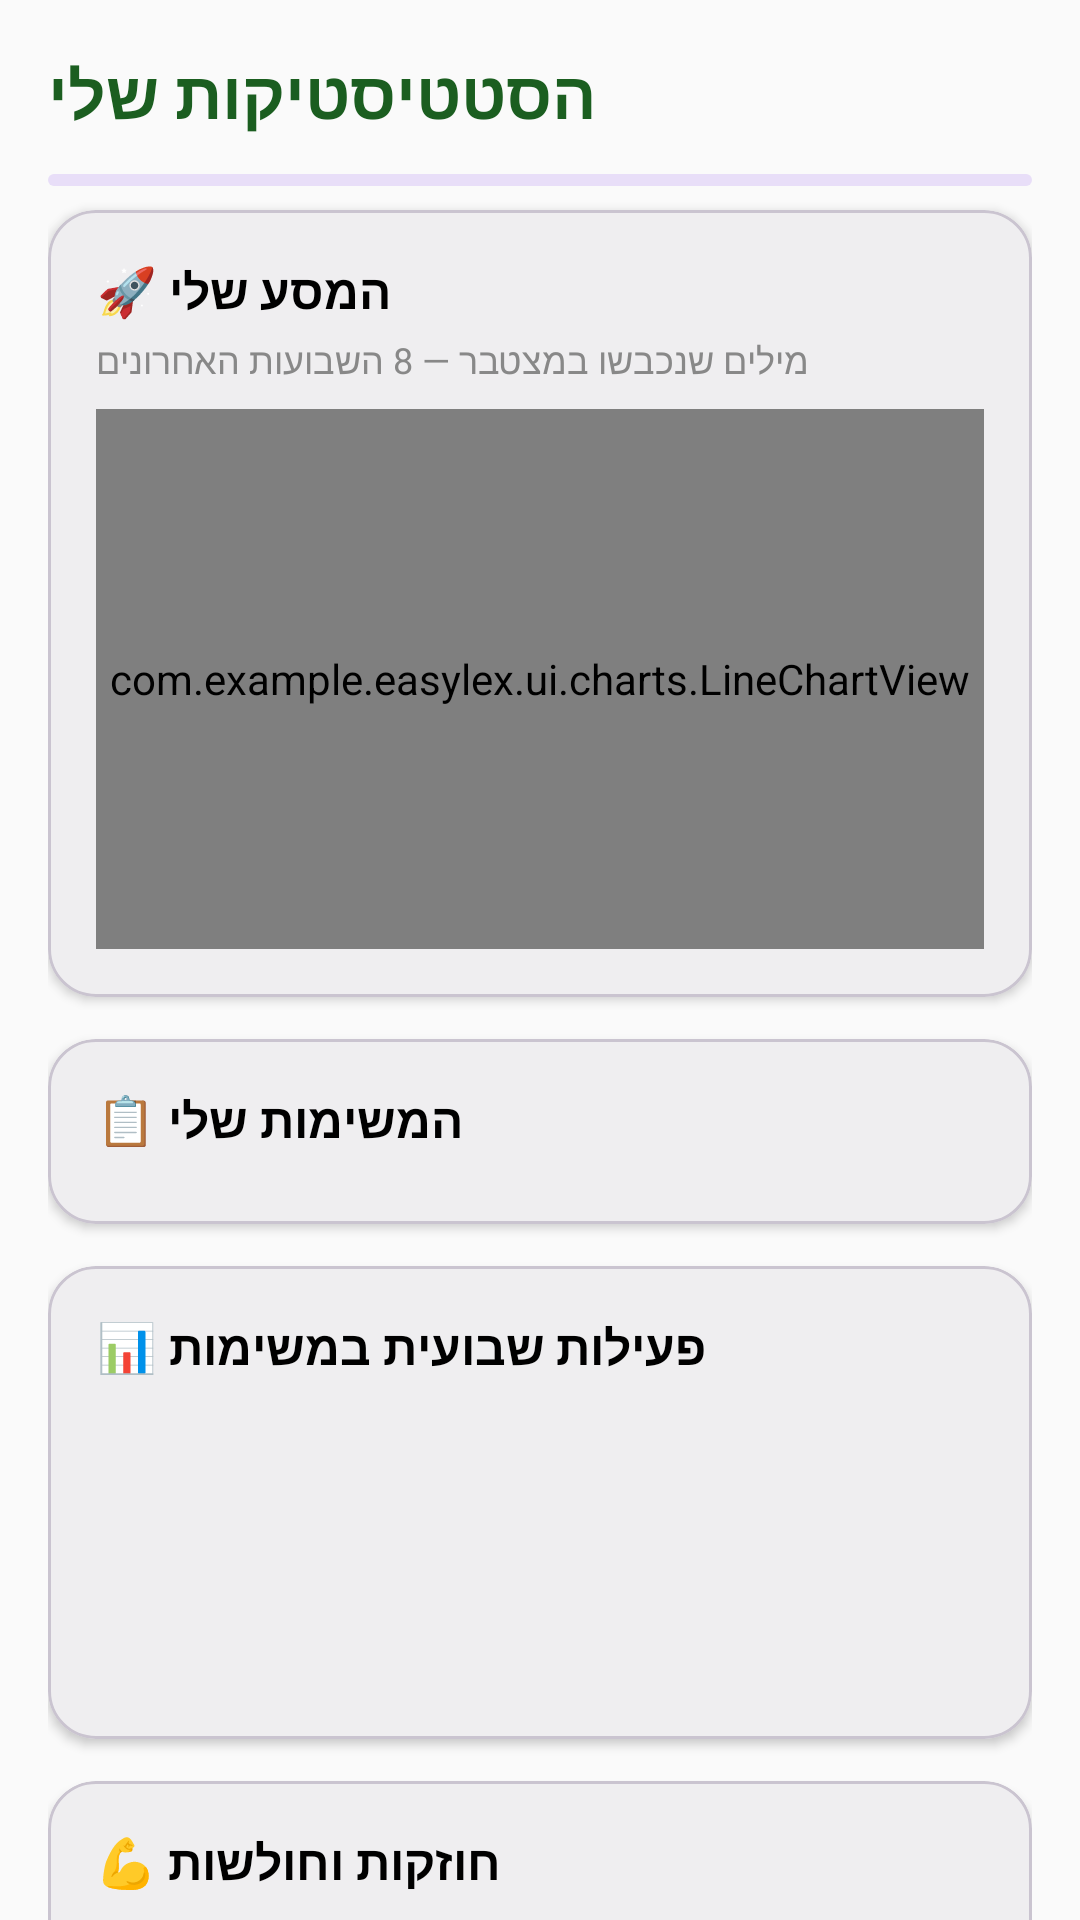

The Android layout XML behind this screen, and the referenced resources:
<!-- AndroidManifest.xml: application theme Theme.EasyLex -->
<!-- res/layout/fragment_institutional_stats.xml -->
<?xml version="1.0" encoding="utf-8"?>
<androidx.core.widget.NestedScrollView xmlns:android="http://schemas.android.com/apk/res/android"
    xmlns:app="http://schemas.android.com/apk/res-auto"
    xmlns:tools="http://schemas.android.com/tools"
    android:layout_width="match_parent"
    android:layout_height="match_parent"
    android:background="#FAFAFA">

    <LinearLayout
        android:layout_width="match_parent"
        android:layout_height="wrap_content"
        android:orientation="vertical"
        android:padding="16dp">

        <TextView
            android:layout_width="wrap_content"
            android:layout_height="wrap_content"
            android:text="הסטטיסטיקות שלי"
            android:textSize="22sp"
            android:textStyle="bold"
            android:textColor="@color/green_dark"
            android:layout_marginBottom="12dp" />

        <com.google.android.material.progressindicator.LinearProgressIndicator
            android:id="@+id/statsProgress"
            android:layout_width="match_parent"
            android:layout_height="wrap_content"
            android:indeterminate="true"
            android:layout_marginBottom="8dp" />

        
        <com.google.android.material.card.MaterialCardView
            android:layout_width="match_parent"
            android:layout_height="wrap_content"
            android:layout_marginBottom="14dp"
            app:cardCornerRadius="16dp"
            app:cardElevation="2dp">

            <LinearLayout
                android:layout_width="match_parent"
                android:layout_height="wrap_content"
                android:orientation="vertical"
                android:padding="16dp">

                <TextView
                    android:layout_width="wrap_content"
                    android:layout_height="wrap_content"
                    android:text="המסע שלי 🚀"
                    android:textSize="16sp"
                    android:textStyle="bold"
                    android:textColor="@color/black"
                    android:layout_marginBottom="4dp" />

                <TextView
                    android:layout_width="wrap_content"
                    android:layout_height="wrap_content"
                    android:text="מילים שנכבשו במצטבר — 8 השבועות האחרונים"
                    android:textSize="12sp"
                    android:textColor="#888888"
                    android:layout_marginBottom="8dp" />

                <com.example.easylex.ui.charts.LineChartView
                    android:id="@+id/lineChartJourney"
                    android:layout_width="match_parent"
                    android:layout_height="180dp" />
            </LinearLayout>
        </com.google.android.material.card.MaterialCardView>

        
        <com.google.android.material.card.MaterialCardView
            android:layout_width="match_parent"
            android:layout_height="wrap_content"
            android:layout_marginBottom="14dp"
            app:cardCornerRadius="16dp"
            app:cardElevation="2dp">

            <LinearLayout
                android:layout_width="match_parent"
                android:layout_height="wrap_content"
                android:orientation="vertical"
                android:padding="16dp">

                <TextView
                    android:layout_width="wrap_content"
                    android:layout_height="wrap_content"
                    android:text="המשימות שלי 📋"
                    android:textSize="16sp"
                    android:textStyle="bold"
                    android:textColor="@color/black"
                    android:layout_marginBottom="8dp" />

                <LinearLayout
                    android:id="@+id/llAssignmentMastery"
                    android:layout_width="match_parent"
                    android:layout_height="wrap_content"
                    android:orientation="vertical" />

                <TextView
                    android:id="@+id/tvAssignmentMasteryEmpty"
                    android:layout_width="match_parent"
                    android:layout_height="wrap_content"
                    android:text="אין משימות פעילות כרגע"
                    android:textSize="13sp"
                    android:textColor="#999999"
                    android:gravity="center"
                    android:paddingVertical="12dp"
                    android:visibility="gone" />
            </LinearLayout>
        </com.google.android.material.card.MaterialCardView>

        
        <com.google.android.material.card.MaterialCardView
            android:layout_width="match_parent"
            android:layout_height="wrap_content"
            android:layout_marginBottom="14dp"
            app:cardCornerRadius="16dp"
            app:cardElevation="2dp">

            <LinearLayout
                android:layout_width="match_parent"
                android:layout_height="wrap_content"
                android:orientation="vertical"
                android:padding="16dp">

                <TextView
                    android:layout_width="wrap_content"
                    android:layout_height="wrap_content"
                    android:text="פעילות שבועית במשימות 📊"
                    android:textSize="16sp"
                    android:textStyle="bold"
                    android:textColor="@color/black"
                    android:layout_marginBottom="8dp" />

                <LinearLayout
                    android:id="@+id/llStatsWeeklyBars"
                    android:layout_width="match_parent"
                    android:layout_height="96dp"
                    android:orientation="horizontal"
                    android:gravity="bottom" />
            </LinearLayout>
        </com.google.android.material.card.MaterialCardView>

        
        <com.google.android.material.card.MaterialCardView
            android:layout_width="match_parent"
            android:layout_height="wrap_content"
            android:layout_marginBottom="24dp"
            app:cardCornerRadius="16dp"
            app:cardElevation="2dp">

            <LinearLayout
                android:layout_width="match_parent"
                android:layout_height="wrap_content"
                android:orientation="vertical"
                android:padding="16dp">

                <TextView
                    android:layout_width="wrap_content"
                    android:layout_height="wrap_content"
                    android:text="חוזקות וחולשות 💪"
                    android:textSize="16sp"
                    android:textStyle="bold"
                    android:textColor="@color/black"
                    android:layout_marginBottom="8dp" />

                <TextView
                    android:layout_width="wrap_content"
                    android:layout_height="wrap_content"
                    android:text="המילים החזקות שלי"
                    android:textSize="13sp"
                    android:textStyle="bold"
                    android:textColor="@color/green_dark"
                    android:layout_marginBottom="4dp" />

                <LinearLayout
                    android:id="@+id/llStrengths"
                    android:layout_width="match_parent"
                    android:layout_height="wrap_content"
                    android:orientation="vertical"
                    android:layout_marginBottom="12dp" />

                <TextView
                    android:layout_width="wrap_content"
                    android:layout_height="wrap_content"
                    android:text="מילים לשיפור"
                    android:textSize="13sp"
                    android:textStyle="bold"
                    android:textColor="@android:color/holo_orange_dark"
                    android:layout_marginBottom="4dp" />

                <LinearLayout
                    android:id="@+id/llWeaknesses"
                    android:layout_width="match_parent"
                    android:layout_height="wrap_content"
                    android:orientation="vertical" />

                <TextView
                    android:id="@+id/tvStrengthsWeaknessesEmpty"
                    android:layout_width="match_parent"
                    android:layout_height="wrap_content"
                    android:text="עוד אין מספיק נתונים — המשך לתרגל!"
                    android:textSize="13sp"
                    android:textColor="#999999"
                    android:gravity="center"
                    android:paddingVertical="12dp"
                    android:visibility="gone" />
            </LinearLayout>
        </com.google.android.material.card.MaterialCardView>

    </LinearLayout>
</androidx.core.widget.NestedScrollView>
<!-- resources referenced by this layout -->
<resources>
  <color name="black">#FF000000</color>
  <color name="green_dark">#1B5E20</color>
  <style name="Theme.EasyLex" parent="Base.Theme.EasyLex" />
  <style name="Base.Theme.EasyLex" parent="Theme.Material3.DayNight.NoActionBar">
          
          
          <item name="colorPrimary">@color/green_primary</item>
          
          <item name="colorSecondary">@color/turquoise_accent</item>
  
          
          <item name="android:windowBackground">@color/grey_light</item>
          
          <item name="android:statusBarColor">@color/green_dark</item>
  
          
          
          <item name="android:textColorPrimary">@color/black_soft</item>
          
          <item name="android:textColorSecondary">@color/grey_text</item>
  
      </style>
  <color name="green_primary">#2E7D32</color>
  <color name="turquoise_accent">#00BFA5</color>
  <color name="grey_light">#F5F5F5</color>
  <color name="black_soft">#212121</color>
  <color name="grey_text">#757575</color>
</resources>
